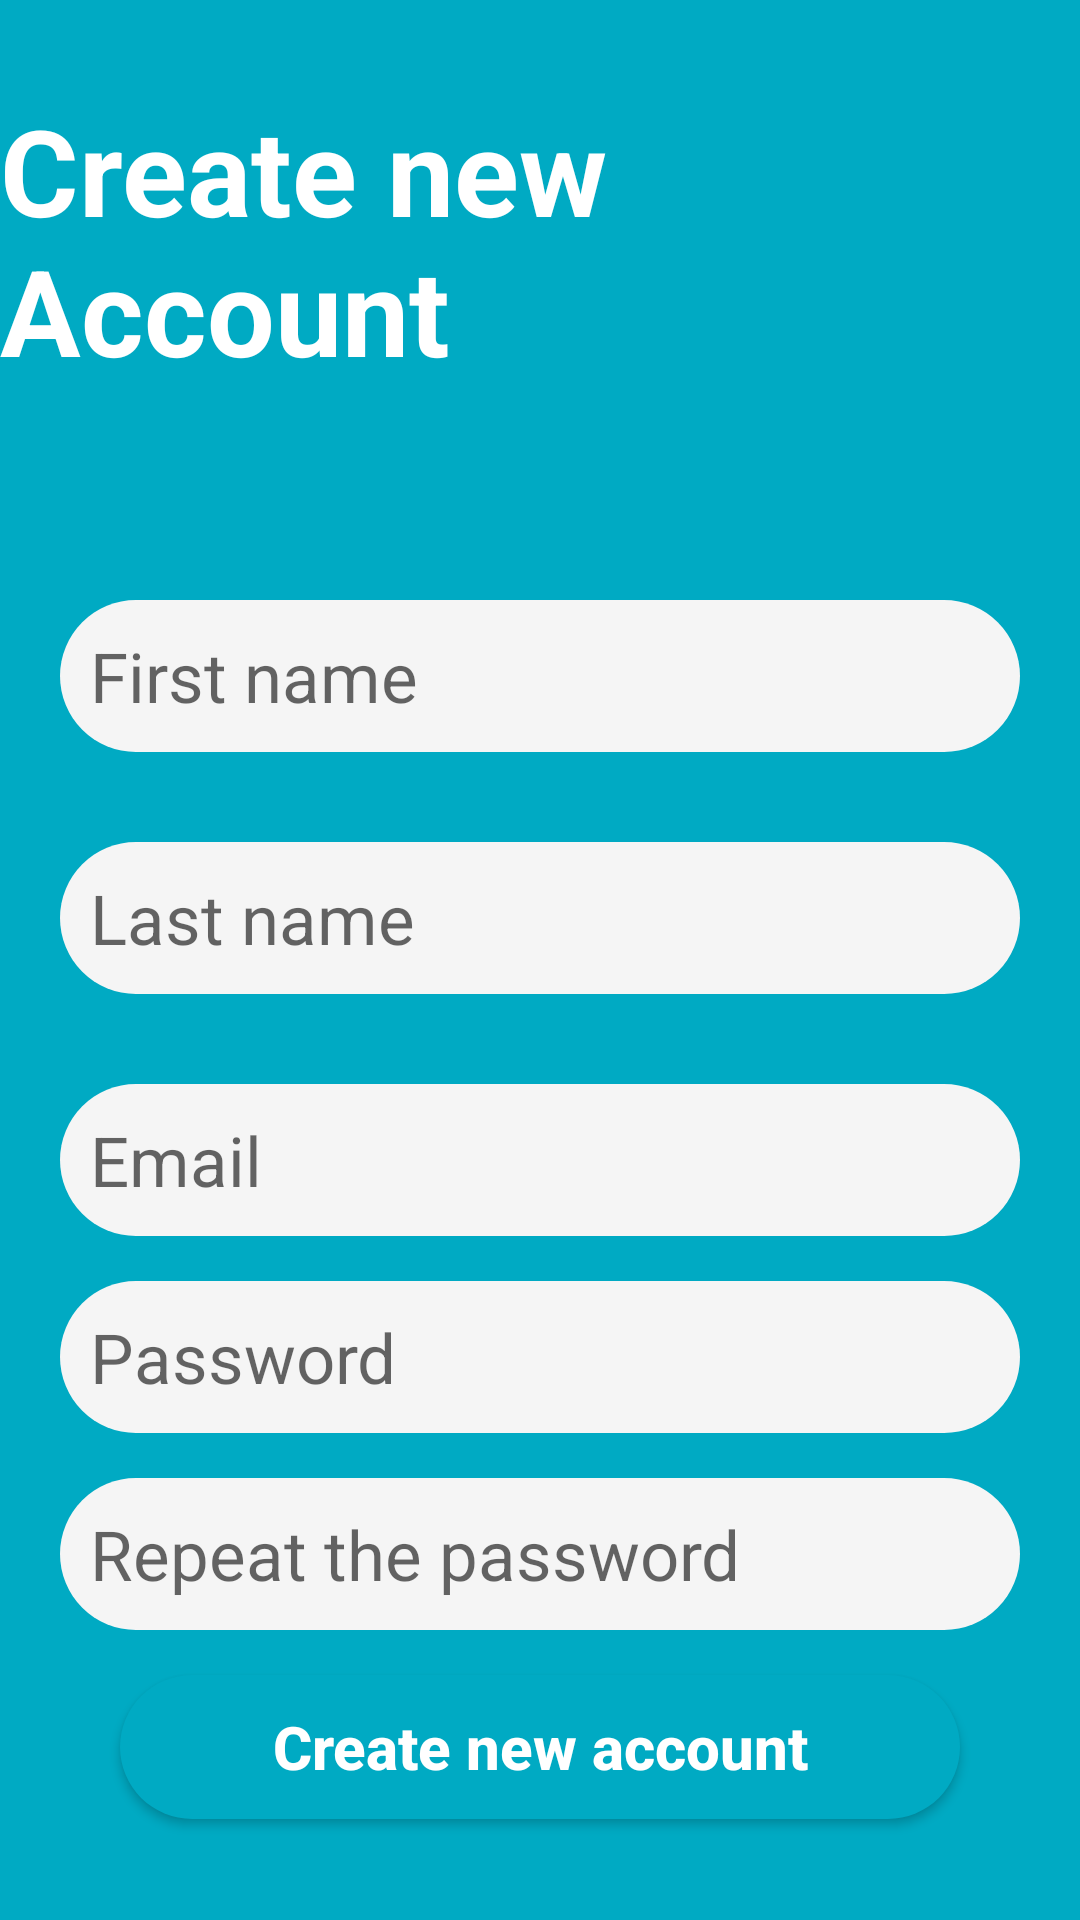

The Android layout XML behind this screen, and the referenced resources:
<!-- AndroidManifest.xml: activity theme Theme.OnlineExams -->
<!-- res/layout/activity_sign_up.xml -->
<?xml version="1.0" encoding="utf-8"?>
<LinearLayout xmlns:android="http://schemas.android.com/apk/res/android"
    xmlns:app="http://schemas.android.com/apk/res-auto"
    xmlns:tools="http://schemas.android.com/tools"
    android:layout_width="match_parent"
    android:layout_height="match_parent"
    android:background="@color/main"
    android:gravity="top|center"
    android:orientation="vertical"
    tools:context=".SignUpActivity">

    <TextView
        android:layout_width="match_parent"
        android:layout_height="wrap_content"
        android:textSize="40dp"
        android:textStyle="bold"
        android:layout_marginTop="30dp"
        android:textColor="@color/white"
        android:text="Create new Account"
        app:layout_constraintBottom_toBottomOf="parent"
        app:layout_constraintEnd_toEndOf="parent"
        app:layout_constraintStart_toStartOf="parent"
        app:layout_constraintTop_toTopOf="parent" />


    <LinearLayout
        android:layout_width="match_parent"
        android:layout_height="match_parent"
        android:background="@drawable/background"
        android:padding="20dp"
        android:gravity="top|center_horizontal"
        android:orientation="vertical">

        <EditText
            android:id="@+id/etFirstName"
            android:layout_width="match_parent"
            android:layout_height="wrap_content"
            android:layout_marginTop="50dp"
            android:layout_marginBottom="15dp"
            android:background="@drawable/grey_editext"
            android:hint="First name"
            android:imeOptions="actionNext"
            android:inputType="text"
            android:padding="10dp"
            android:textColor="@color/black"
            android:textSize="23dp" />

        <EditText
            android:id="@+id/etLastName"
            android:layout_width="match_parent"
            android:layout_height="wrap_content"
            android:layout_marginTop="15dp"
            android:layout_marginBottom="15dp"
            android:background="@drawable/grey_editext"
            android:hint="Last name"
            android:imeOptions="actionNext"
            android:inputType="text"
            android:padding="10dp"
            android:textColor="@color/black"
            android:textSize="23dp" />

        <EditText
            android:id="@+id/etEmail"
            android:layout_width="match_parent"
            android:layout_height="wrap_content"
            android:layout_marginTop="15dp"
            android:layout_marginBottom="15dp"
            android:background="@drawable/grey_editext"
            android:hint="@string/email"
            android:imeOptions="actionNext"
            android:inputType="textEmailAddress"
            android:padding="10dp"
            android:textColor="@color/black"
            android:textSize="23dp" />

        <EditText
            android:id="@+id/etPassword1"
            android:layout_width="match_parent"
            android:layout_height="wrap_content"
            android:textSize="23dp"
            android:padding="10dp"
            android:background="@drawable/grey_editext"
            android:textColor="@color/black"
            android:inputType="textPassword"
            android:imeOptions="actionNext"
            android:layout_marginBottom="15dp"
            android:hint="@string/password"/>

        <EditText
            android:id="@+id/etPassword2"
            android:layout_width="match_parent"
            android:layout_height="wrap_content"
            android:textSize="23dp"
            android:padding="10dp"
            android:background="@drawable/grey_editext"
            android:textColor="@color/black"
            android:inputType="textPassword"
            android:imeOptions="actionDone"
            android:layout_marginBottom="15dp"
            android:hint="Repeat the password"/>

        <Button
            android:id="@+id/btnSignUp"
            android:layout_width="280dp"
            android:layout_height="wrap_content"
            android:layout_marginBottom="10dp"
            android:background="@drawable/button_background"
            android:gravity="center"
            android:padding="10dp"
            android:text="@string/create_new_account"
            android:textAllCaps="false"
            android:textColor="@color/white"
            android:textSize="20dp"
            android:textStyle="bold" />

        <TextView
            android:id="@+id/tvLogin"
            android:layout_width="match_parent"
            android:layout_height="wrap_content"
            android:gravity="center"
            android:padding="10dp"
            android:text="@string/login"
            android:textColor="@color/main"
            android:textSize="20dp"
            android:textStyle="bold" />


    </LinearLayout>

</LinearLayout>
<!-- resources referenced by this layout -->
<resources>
  <color name="black">#FF000000</color>
  <color name="main">#00AAC3</color>
  <color name="white">#FFFFFFFF</color>
  <!-- drawable button_background (drawable) -->
  <?xml version="1.0" encoding="utf-8"?>
  <shape android:shape="rectangle" xmlns:android="http://schemas.android.com/apk/res/android">
      <solid android:color="@color/main" />
      <corners
          android:radius="99999dp" />
  </shape>
  <!-- drawable grey_editext (drawable) -->
  <?xml version="1.0" encoding="utf-8"?>
  <shape android:shape="rectangle" xmlns:android="http://schemas.android.com/apk/res/android">
      <solid android:color="@color/grey" />
      <corners
          android:radius="99999dp" />
  </shape>
  <string name="create_new_account">Create new account</string>
  <string name="email">Email</string>
  <string name="login">Login</string>
  <string name="password">Password</string>
  <style name="Theme.OnlineExams" parent="Base.Theme.OnlineExams" />
  <color name="grey">#F5F5F5</color>
  <style name="Base.Theme.OnlineExams" parent="Theme.AppCompat.DayNight.NoActionBar">
          
          <item name="colorPrimary">@color/main</item>
          <item name="colorPrimaryVariant">@color/main</item>
          <item name="colorOnPrimary">@color/white</item>
  
          
          <item name="colorSecondary">@color/main</item>
          <item name="colorSecondaryVariant">@color/main</item>
          <item name="colorOnSecondary">@color/main</item>
  
          
          <item name="android:statusBarColor">@color/main</item>
  
      </style>
</resources>
